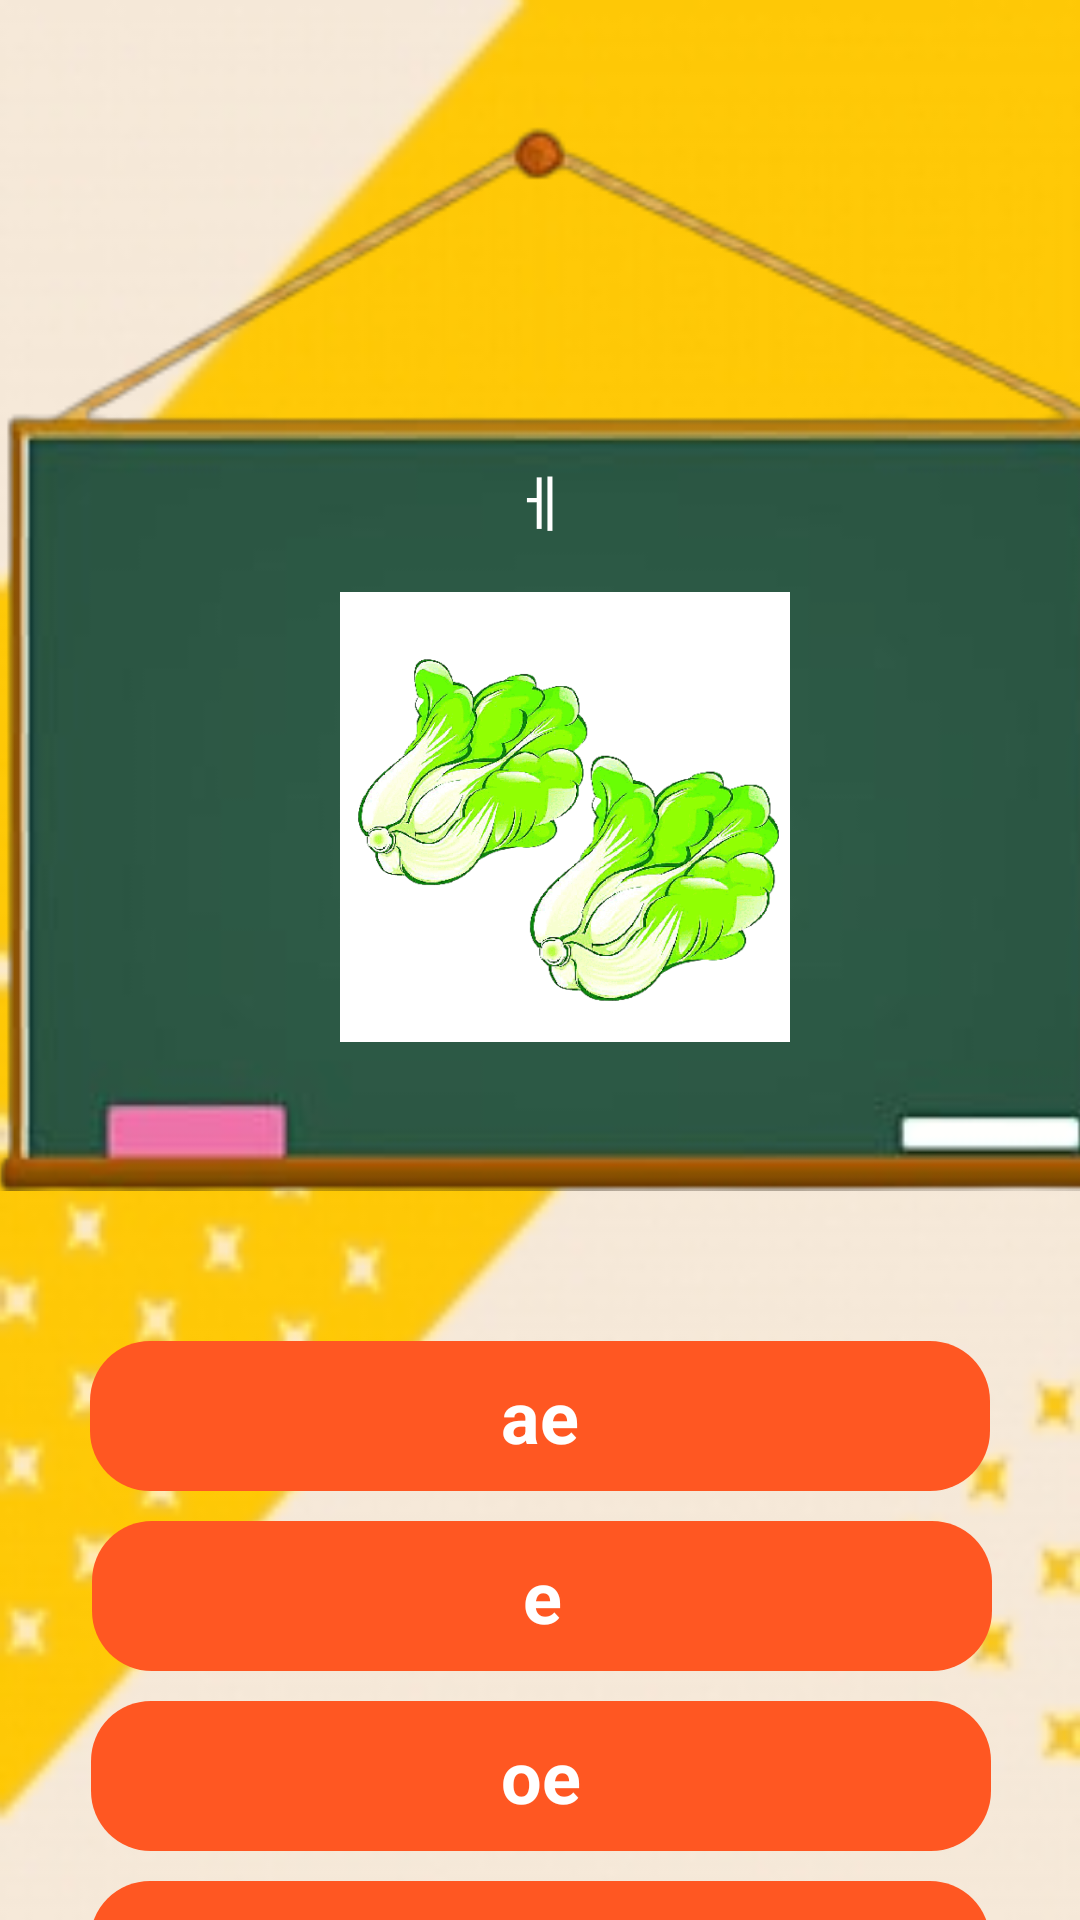

Android layout source for this screen:
<!-- AndroidManifest.xml: application theme Theme.FinalProject -->
<!-- res/layout/fragment_numbers_units.xml -->
<?xml version="1.0" encoding="utf-8"?>
<androidx.constraintlayout.widget.ConstraintLayout xmlns:android="http://schemas.android.com/apk/res/android"
    xmlns:app="http://schemas.android.com/apk/res-auto"
    xmlns:tools="http://schemas.android.com/tools"
    android:id="@+id/frameLayout6"
    android:layout_width="match_parent"
    android:layout_height="match_parent"
    android:background="@drawable/yeeeeeellllllooowwww"
    tools:context=".quiz.numbersUnitQuiz.NumbersUnitsFragment">

    <ImageView
        android:id="@+id/imageView3"
        android:layout_width="380dp"
        android:layout_height="428dp"
        android:layout_marginStart="21dp"
        android:layout_marginTop="4dp"
        android:layout_marginEnd="10dp"
        android:src="@drawable/greenboard"
        app:layout_constraintEnd_toEndOf="parent"
        app:layout_constraintStart_toStartOf="parent"
        app:layout_constraintTop_toTopOf="parent" />

    <TextView
        android:id="@+id/questionText"
        android:layout_width="wrap_content"
        android:layout_height="wrap_content"
        android:layout_marginTop="148dp"
        android:text="@string/e"
        android:textColor="#FFFFFF"
        android:textSize="20sp"
        app:layout_constraintEnd_toEndOf="parent"
        app:layout_constraintStart_toStartOf="parent"
        app:layout_constraintTop_toTopOf="@+id/imageView3" />

    <TextView
        android:id="@+id/option1"
        android:layout_width="300dp"
        android:layout_height="50dp"
        android:layout_marginTop="15dp"
        android:background="@drawable/button_selector"
        android:gravity="center"
        android:text="@string/ae2"
        android:textColor="#FFFFFF"
        android:textSize="24sp"
        android:textStyle="bold"
        app:layout_constraintEnd_toEndOf="parent"
        app:layout_constraintStart_toStartOf="parent"
        app:layout_constraintTop_toBottomOf="@+id/imageView3" />

    <TextView
        android:id="@+id/option2"
        android:layout_width="300dp"
        android:layout_height="50dp"
        android:layout_marginStart="56dp"
        android:layout_marginTop="10dp"
        android:layout_marginEnd="55dp"
        android:background="@drawable/button_selector"
        android:gravity="center"
        android:text="@string/e2"
        android:textColor="#FFFFFF"
        android:textSize="24sp"
        android:textStyle="bold"
        app:layout_constraintEnd_toEndOf="parent"
        app:layout_constraintStart_toStartOf="parent"
        app:layout_constraintTop_toBottomOf="@+id/option1" />

    <TextView
        android:id="@+id/option3"
        android:layout_width="300dp"
        android:layout_height="50dp"
        android:layout_marginTop="10dp"
        android:background="@drawable/button_selector"
        android:gravity="center"
        android:text="@string/oe2"
        android:textColor="#FFFFFF"
        android:textSize="24sp"
        android:textStyle="bold"
        app:layout_constraintEnd_toEndOf="parent"
        app:layout_constraintHorizontal_bias="0.504"
        app:layout_constraintStart_toStartOf="parent"
        app:layout_constraintTop_toBottomOf="@+id/option2" />

    <TextView
        android:id="@+id/option4"
        android:layout_width="300dp"
        android:layout_height="50dp"
        android:layout_marginTop="10dp"
        android:background="@drawable/button_selector"
        android:gravity="center"
        android:text="@string/o2"
        android:textColor="#FFFFFF"
        android:textSize="24sp"
        android:textStyle="bold"
        app:layout_constraintEnd_toEndOf="parent"
        app:layout_constraintStart_toStartOf="parent"
        app:layout_constraintTop_toBottomOf="@+id/option3" />

    <ImageView
        android:id="@+id/questionImage"
        android:layout_width="150dp"
        android:layout_height="150dp"
        android:layout_marginTop="16dp"
        android:src="@drawable/cabbage"
        app:layout_constraintEnd_toEndOf="parent"
        app:layout_constraintHorizontal_bias="0.54"
        app:layout_constraintStart_toStartOf="parent"
        app:layout_constraintTop_toBottomOf="@+id/questionText" />

</androidx.constraintlayout.widget.ConstraintLayout>
<!-- resources referenced by this layout -->
<resources>
  <!-- drawable button_selector (drawable) -->
  <?xml version="1.0" encoding="utf-8"?>
  <layer-list xmlns:android="http://schemas.android.com/apk/res/android">
      <item android:id="@android:id/background" >
          <shape
              android:shape="rectangle">
              <solid android:color="@color/orange" />
              <corners android:radius="20dp" /> 
          </shape>
      </item>
      <item android:id="@android:id/secondaryProgress">
          <clip>
              <shape
                  android:shape="rectangle">
                  <solid android:color="@color/lightpink" />
                  <corners android:radius="20dp" /> 
              </shape>
          </clip>
      </item>
  </layer-list>
  <!-- drawable cabbage: png bitmap (drawable, 668546 bytes) -->
  <!-- drawable greenboard: png bitmap (drawable, 21549 bytes) -->
  <!-- drawable yeeeeeellllllooowwww: jpg bitmap (drawable, 20805 bytes) -->
  <string name="ae2">"ae"</string>
  <string name="e">ㅔ</string>
  <string name="e2">"e"</string>
  <string name="o2">"o"</string>
  <string name="oe2">"oe"</string>
  <style name="Theme.FinalProject" parent="Base.Theme.FinalProject" />
  <color name="orange">#FFFF5722</color>
  <color name="lightpink">#FFFB95B5</color>
  <style name="Base.Theme.FinalProject" parent="Theme.Material3.DayNight.NoActionBar">
          
          
          <item name="colorPrimary">@color/lightpink</item>
          <item name="colorPrimaryVariant">@color/lightpink</item>
          <item name="android:statusBarColor">@color/lightpink</item>
  
  
      </style>
</resources>
